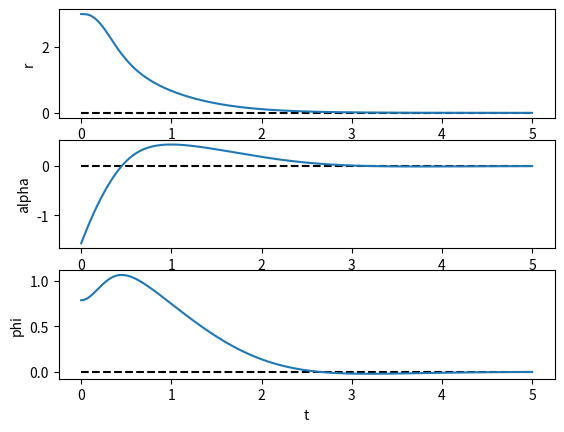
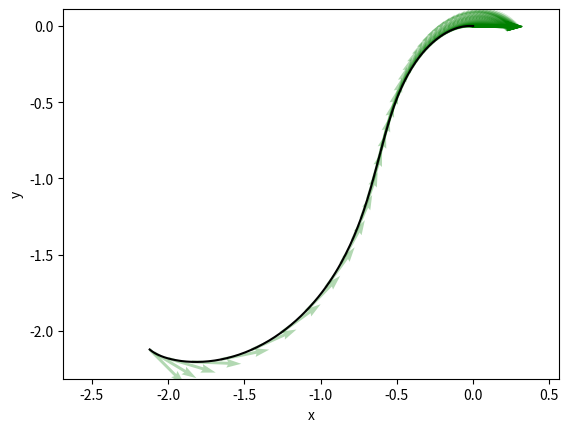

Here is the Python script that generated these plots, in order:
import numpy as np
from scipy.integrate import solve_ivp
import matplotlib.pyplot as plt



# equation of motion
def f(e, u):
    r, alpha, phi = e
    v, omega = u
    return np.array([
        -v * np.cos(alpha),
        v * np.sin(alpha) / r - omega,
        -v * np.sin(alpha) / r
    ])

# controller design
lambda_r = 1.0
lambda_alpha = 1.0
lambda_phi = 1.0
k_v = 2.0
k_omega = 3.0
def k(e):
    r, alpha, phi = e
    if alpha > 1e-3:
        return np.array([
            k_v * r * np.cos(alpha),
            k_v * (lambda_alpha * alpha - lambda_phi * phi) * np.cos(alpha) * np.sin(alpha) / lambda_alpha / alpha + k_omega * alpha
        ])
    else:
        return np.array([
            k_v * r * np.cos(alpha),
            k_v * (lambda_alpha * alpha - lambda_phi * phi) * np.cos(alpha) / lambda_alpha + k_omega * alpha
        ])

# initail state
e0 = np.array([3.0, -np.pi/2, np.pi/4])

# simulation
sol = solve_ivp(
    lambda t, e: f(e, k(e)),  # closed loop system
    (0.0, 5.0),  # simulation time interval
    e0,  # initial state
    t_eval=np.linspace(0.0, 5.0, 501)
)
x = np.array([
    -sol.y[0, :] * np.cos(sol.y[2, :]),
    -sol.y[0, :] * np.sin(sol.y[2, :]),
    sol.y[1, :] + sol.y[2, :]
])

# figure plot
plt.figure("error states")
for k, label in enumerate(["r", "alpha", "phi"]):
    plt.subplot(311+k)
    plt.plot(sol.t, np.zeros_like(sol.t), "k--")
    plt.plot(sol.t, sol.y[k, :])
    plt.ylabel(label)
plt.xlabel("t")
plt.figure("robot pose")
plt.plot(x[0, :], x[1, :], "k")
plt.quiver(
    x[0, ::5], x[1, ::5], np.cos(x[2, ::5]), np.sin(x[2, ::5]),
    scale=10.0, alpha=0.3, color="g"
)
plt.axis("equal")
plt.xlabel("x")
plt.ylabel("y")
plt.show()
